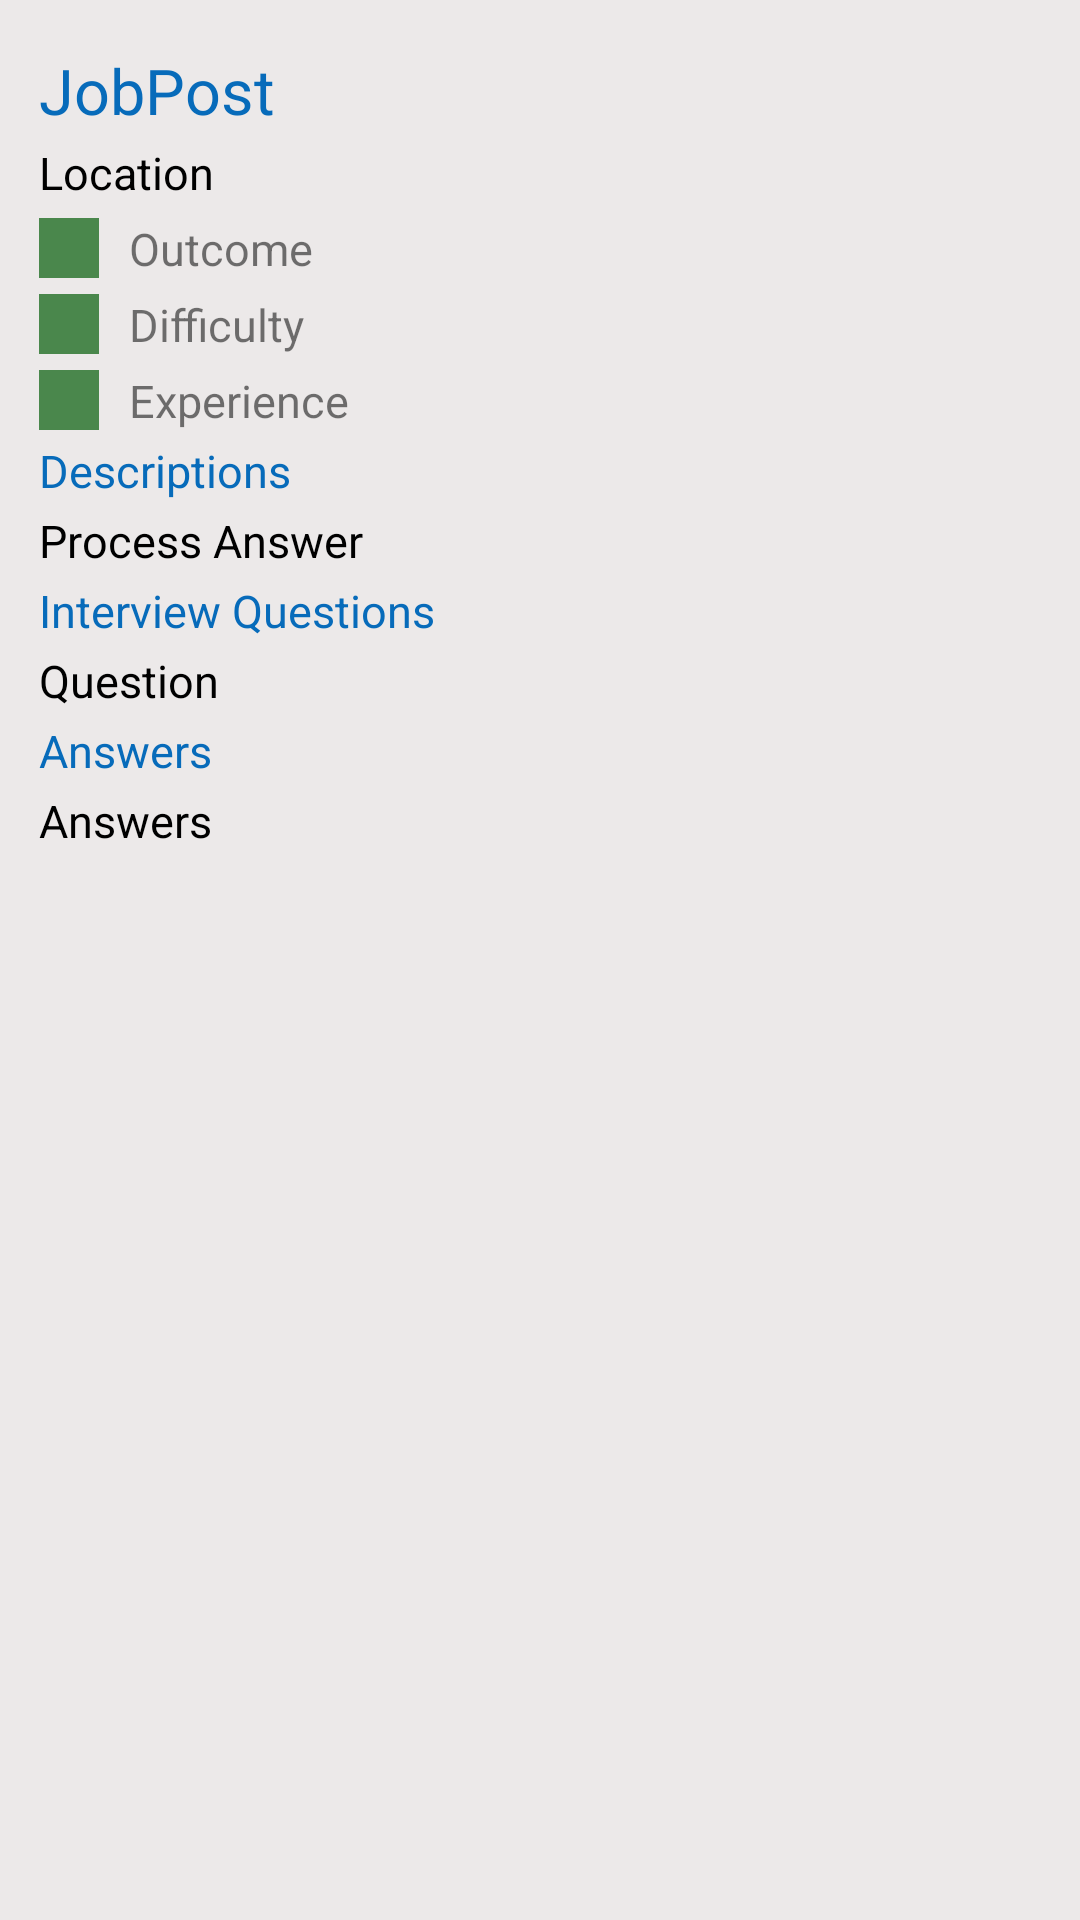

This screen was rendered from an Android layout file. Write that file and the resources it references.
<!-- AndroidManifest.xml: application theme Theme.Glassdoor -->
<!-- res/layout/interview_item_list.xml -->
<?xml version="1.0" encoding="utf-8"?>
<androidx.constraintlayout.widget.ConstraintLayout xmlns:android="http://schemas.android.com/apk/res/android"
    xmlns:app="http://schemas.android.com/apk/res-auto"
    xmlns:tools="http://schemas.android.com/tools"
    android:layout_width="match_parent"
    android:layout_height="wrap_content"
    android:background="#ECE9E9"
    android:layout_margin="10dp"
    android:padding="10dp">

    <RelativeLayout
        android:layout_width="match_parent"
        android:layout_height="match_parent"
        android:layout_margin="3dp">

        <LinearLayout
            android:id="@+id/ln_view_event"
            android:layout_width="match_parent"
            android:layout_height="wrap_content"
            android:orientation="vertical">

            <TextView
                android:id="@+id/tvJobpost"
                android:layout_width="match_parent"
                android:layout_height="wrap_content"
                android:layout_marginTop="3dp"
                android:text="JobPost"
                android:textColor="#076BBA"
                android:textSize="21sp" />

            <TextView
                android:id="@+id/tvLocation"
                android:layout_width="match_parent"
                android:layout_height="wrap_content"
                android:layout_marginTop="3dp"
                android:text="Location"
                android:textColor="@color/black"
                android:textSize="15sp" />

            <LinearLayout
                android:layout_width="wrap_content"
                android:layout_height="wrap_content"
                android:orientation="horizontal"
                android:layout_marginTop="5dp">

                <ImageView
                    android:layout_width="20dp"
                    android:layout_height="20dp"
                    android:layout_gravity="center"
                    android:background="@color/teal_200"
                     />

                <TextView
                    android:id="@+id/tvOutcome"
                    android:layout_width="wrap_content"
                    android:layout_height="wrap_content"
                    android:layout_gravity="center"
                    android:text="Outcome"
                    android:layout_marginLeft="10dp"
                    android:textSize="15sp" />
            </LinearLayout>
            <LinearLayout
                android:layout_width="wrap_content"
                android:layout_height="wrap_content"
                android:orientation="horizontal"
                android:layout_marginTop="5dp">

                <ImageView
                    android:layout_width="20dp"
                    android:layout_height="20dp"
                    android:layout_gravity="center"
                    android:background="@color/teal_200" />

                <TextView
                    android:id="@+id/tvDifficulty"
                    android:layout_width="wrap_content"
                    android:layout_height="wrap_content"
                    android:layout_gravity="center"
                    android:text="Difficulty"
                    android:layout_marginLeft="10dp"
                    android:textSize="15sp" />
            </LinearLayout>

            <LinearLayout
                android:layout_width="wrap_content"
                android:layout_height="wrap_content"
                android:orientation="horizontal"
                android:layout_marginTop="5dp">

                <ImageView
                    android:layout_width="20dp"
                    android:layout_height="20dp"
                    android:layout_gravity="center"
                    android:background="@color/teal_200" />

                <TextView
                    android:id="@+id/tvExperience"
                    android:layout_width="wrap_content"
                    android:layout_height="wrap_content"
                    android:layout_gravity="center"
                    android:text="Experience"
                    android:layout_marginLeft="10dp"
                    android:textSize="15sp" />
            </LinearLayout>

            <TextView
                android:layout_width="match_parent"
                android:layout_height="wrap_content"
                android:layout_marginTop="3dp"
                android:text="Descriptions"
                android:textColor="#076BBA"
                android:textSize="15sp" />

            <TextView
                android:id="@+id/tvDescriptions"
                android:layout_width="match_parent"
                android:layout_height="wrap_content"
                android:layout_marginTop="3dp"
                android:text="Process Answer"
                android:textColor="@color/black"
                android:textSize="15sp" />

            <TextView
                android:layout_width="match_parent"
                android:layout_height="wrap_content"
                android:layout_marginTop="3dp"
                android:text="Interview Questions"
                android:textColor="#076BBA"
                android:textSize="15sp" />

            <TextView
                android:id="@+id/tvQuestion"
                android:layout_width="match_parent"
                android:layout_height="wrap_content"
                android:layout_marginTop="3dp"
                android:text="Question"
                android:textColor="@color/black"
                android:textSize="15sp" />

            <TextView
                android:layout_width="match_parent"
                android:layout_height="wrap_content"
                android:layout_marginTop="3dp"
                android:text="Answers"
                android:textColor="#076BBA"
                android:textSize="15sp" />

            <TextView
                android:id="@+id/tvAnswer"
                android:layout_width="match_parent"
                android:layout_height="wrap_content"
                android:layout_marginTop="3dp"
                android:text="Answers"
                android:textColor="@color/black"
                android:textSize="15sp" />
        </LinearLayout>

    </RelativeLayout>




</androidx.constraintlayout.widget.ConstraintLayout>
<!-- resources referenced by this layout -->
<resources>
  <color name="black">#FF000000</color>
  <color name="teal_200">#4A874C</color>
  <style name="Theme.Glassdoor" parent="Theme.MaterialComponents.Light.DarkActionBar">
          
          <item name="colorPrimary">@color/purple_700</item>
  
          
          <item name="colorSecondary">@color/teal_200</item>
  
          
          <item name="android:statusBarColor" tools:targetApi="l">?attr/colorPrimary</item>
          
      </style>
  <color name="purple_700">#4CAF50</color>
</resources>
